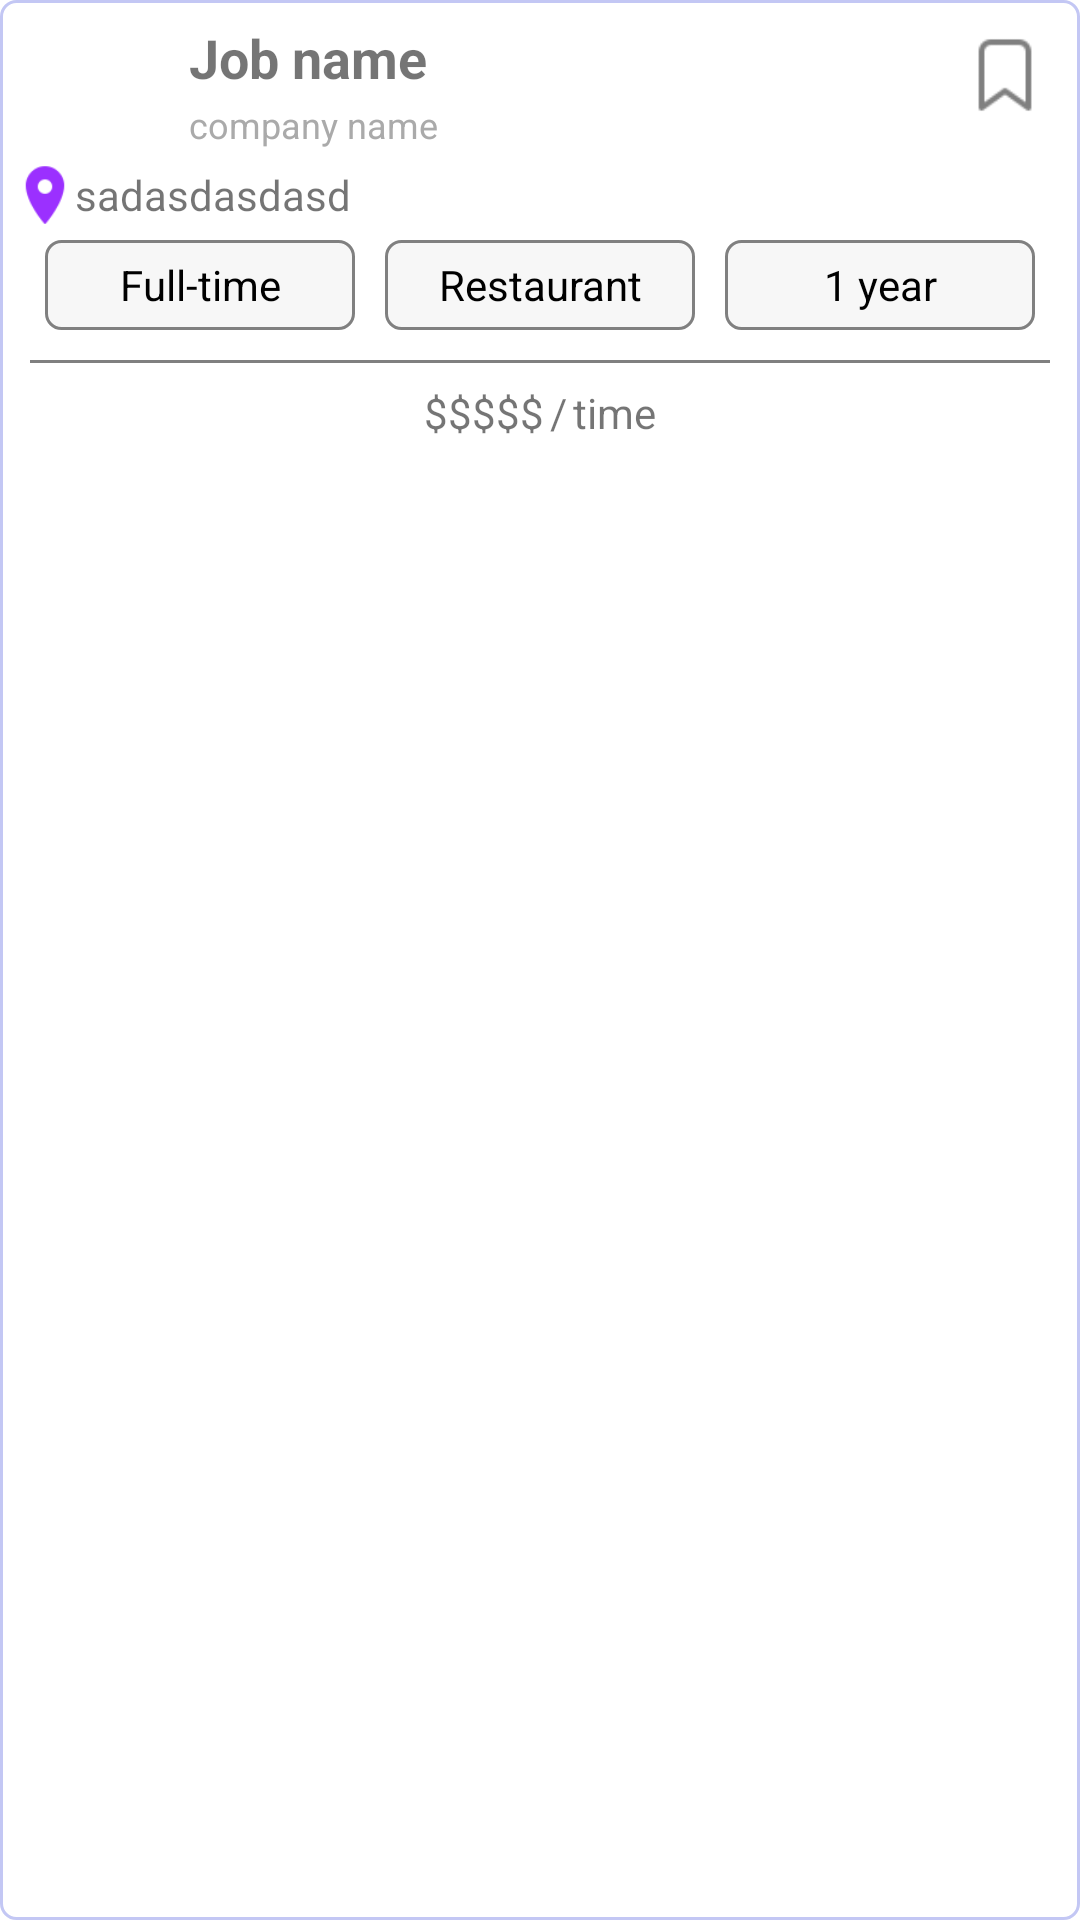

Here is an Android app screen rendered from its layout file. Give the layout XML and the strings, colors and styles it references.
<!-- AndroidManifest.xml: application theme Theme.Application22024 -->
<!-- res/layout/job_post.xml -->
<LinearLayout
    xmlns:android="http://schemas.android.com/apk/res/android"
    android:layout_width="300dp"
    android:layout_height="wrap_content"
    android:background="@drawable/border_rounded_small"
    android:orientation="vertical"
    android:layout_margin="5dp"
    android:padding="5dp">
    <LinearLayout
        android:layout_width="match_parent"
        android:layout_height="wrap_content"
        android:orientation="horizontal">
        
        <ImageView
            android:id="@+id/imageViewAvatar"
            android:layout_width="50dp"
            android:layout_height="50dp"
            android:scaleType="centerCrop"
            />

        <RelativeLayout
            android:layout_width="match_parent"
            android:layout_height="match_parent"
            android:layout_marginStart="8dp">
            
            <TextView
                android:id="@+id/JobName"
                android:layout_width="wrap_content"
                android:layout_height="wrap_content"
                android:layout_marginVertical="2dp"
                android:text="Job name"
                android:maxLines="1"
                android:ellipsize="end"
                android:textSize="18sp"
                android:textStyle="bold" />


            <TextView
                android:id="@+id/EmployerName"
                android:layout_width="wrap_content"
                android:layout_height="wrap_content"
                android:layout_below="@+id/JobName"
                android:text="company name"
                android:textColor="@android:color/darker_gray"
                android:textSize="12sp" />

            <ImageView
                android:id="@+id/bookmark"
                android:layout_width="30dp"
                android:layout_height="30dp"
                android:layout_alignParentRight="true"
                android:layout_marginStart="15dp"
                android:layout_marginTop="5dp"
                android:layout_marginEnd="5dp"
                android:src="@drawable/ic_bookmark" />
        </RelativeLayout>
    </LinearLayout>

    <LinearLayout
        android:layout_width="wrap_content"
        android:layout_height="wrap_content"
        android:gravity="center"
        android:orientation="horizontal">
        <ImageView
            android:layout_width="20dp"
            android:layout_height="20dp"
            android:src="@drawable/ic_location2"/>
        <TextView
            android:id="@+id/location"
            android:layout_width="wrap_content"
            android:layout_height="wrap_content"
            android:text="sadasdasdasd"/>
    </LinearLayout>

    <LinearLayout
        android:layout_width="match_parent"
        android:layout_height="40dp"
        android:paddingHorizontal="5dp"
        android:gravity="center">
        <TextView
            android:id="@+id/JobType"
            android:layout_width="0dp"
            android:layout_height="match_parent"
            android:layout_weight="1"
            android:layout_margin="5dp"
            android:gravity="center"
            android:background="@drawable/custom_border"
            android:text="Full-time"
            android:textColor="@color/black"/>
        <TextView
            android:id="@+id/WorkPlaceType"
            android:layout_width="0dp"
            android:layout_height="match_parent"
            android:layout_weight="1"
            android:layout_margin="5dp"
            android:gravity="center"
            android:background="@drawable/custom_border"
            android:text="Restaurant"
            android:textColor="@color/black"/>
        <TextView
            android:id="@+id/duration"
            android:layout_width="0dp"
            android:layout_height="match_parent"
            android:layout_weight="1"
            android:layout_margin="5dp"
            android:gravity="center"
            android:background="@drawable/custom_border"
            android:text="1 year"
            android:textColor="@color/black"/>
    </LinearLayout>
    <LinearLayout
        android:layout_width="match_parent"
        android:layout_height="1dp"
        android:layout_marginHorizontal="30dp"
        android:background="#808080"
        android:layout_margin="5dp"></LinearLayout>

    <LinearLayout
        android:layout_width="match_parent"
        android:layout_height="wrap_content"
        android:gravity="center"
        android:layout_marginHorizontal="15dp"
        android:layout_margin="2dp">
        <TextView
            android:id="@+id/salary"
           android:layout_width="wrap_content"
           android:layout_height="wrap_content"
           android:text="$$$$$"/>
        <TextView
            android:layout_width="wrap_content"
            android:layout_height="wrap_content"
            android:paddingHorizontal="2dp"
            android:text="/"/>
        <TextView
            android:id="@+id/durationType"
            android:layout_width="wrap_content"
            android:layout_height="wrap_content"
            android:text="time"/>

    </LinearLayout>

</LinearLayout>
<!-- resources referenced by this layout -->
<resources>
  <color name="black">#FF000000</color>
  <!-- drawable border_rounded_small (drawable) -->
  <shape xmlns:android="http://schemas.android.com/apk/res/android"
      android:shape="rectangle">
      
      <solid android:color="#FFFFFF" /> 
      <stroke
          android:width="1dp"
          android:color="#C3C7F4" /> 
      <corners android:radius="5dp" /> 
  </shape>
  <!-- drawable custom_border (drawable) -->
  <shape xmlns:android="http://schemas.android.com/apk/res/android"
      android:shape="rectangle">
      
      <solid android:color="#10808080" /> 
      <stroke
          android:width="1dp"
          android:color="#808080" /> 
      <corners android:radius="5dp" /> 
  </shape>
  <!-- drawable ic_bookmark: png bitmap (drawable, 576 bytes) -->
  <!-- drawable ic_location2: png bitmap (drawable, 860 bytes) -->
  <style name="Theme.Application22024" parent="Theme.MaterialComponents.DayNight.DarkActionBar">
          <item name="windowActionBar">false</item>
          <item name="windowNoTitle">true</item>
          
          <item name="android:windowLightStatusBar">false</item>
          
          <item name="colorPrimary">#C8A8E9</item>
          <item name="colorPrimaryVariant">@color/purple_700</item>
          <item name="colorOnPrimary">@color/white</item>
          
          <item name="colorSecondary">@color/teal_200</item>
          <item name="colorSecondaryVariant">@color/teal_700</item>
          <item name="colorOnSecondary">@color/black</item>
          
          <item name="android:statusBarColor">#808080</item>
          
      </style>
  <color name="purple_700">#FF3700B3</color>
  <color name="white">#FFFFFFFF</color>
  <color name="teal_200">#FF03DAC5</color>
  <color name="teal_700">#FF018786</color>
</resources>
